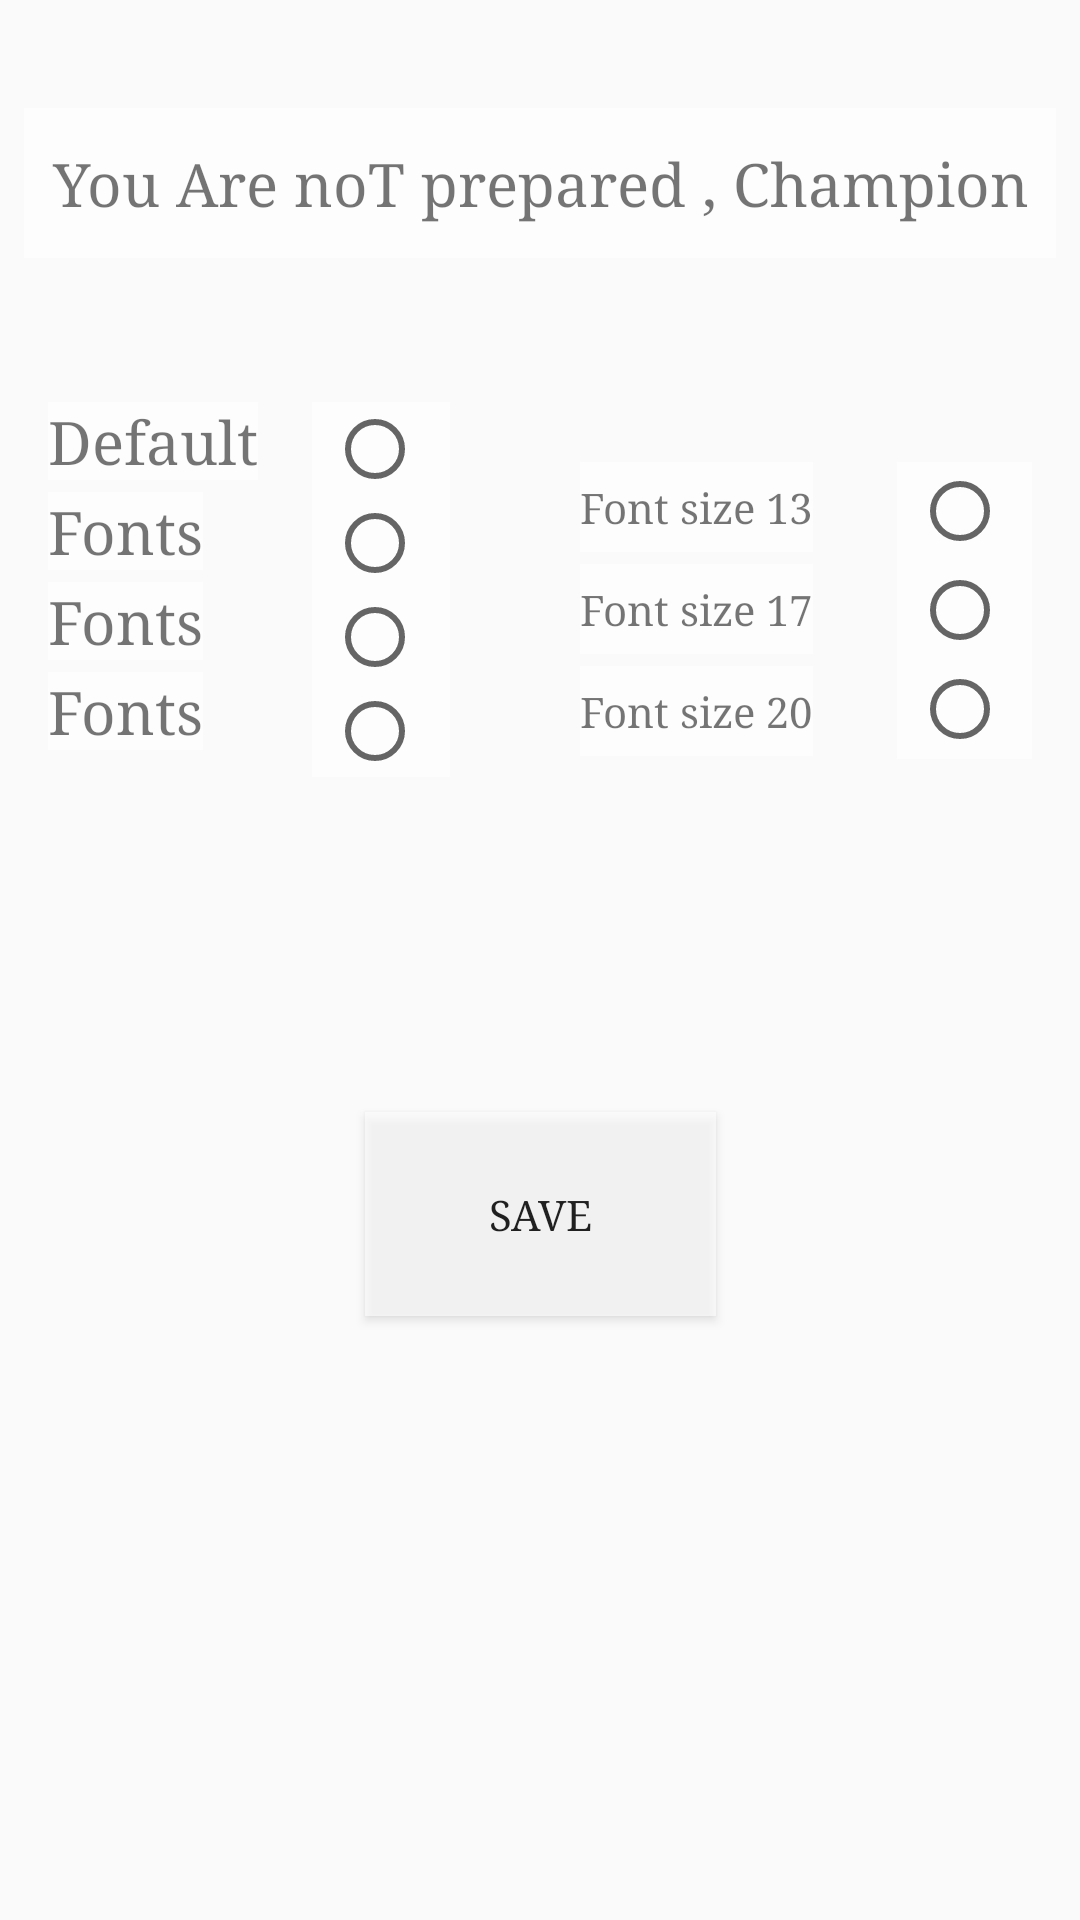

Android layout source for this screen:
<!-- AndroidManifest.xml: application theme AppTheme -->
<!-- res/layout/activity_settings_.xml -->
<?xml version="1.0" encoding="utf-8"?>
<android.support.constraint.ConstraintLayout

    xmlns:android="http://schemas.android.com/apk/res/android"
    xmlns:app="http://schemas.android.com/apk/res-auto"
    xmlns:tools="http://schemas.android.com/tools"
    android:id="@+id/CL_ID_LAYOUT"
    android:layout_width="match_parent"
    android:layout_height="match_parent"
    tools:context=".Activities.MainActivity">

    <TextView
        android:id="@+id/txt_settings_test"
        android:layout_width="match_parent"
        android:layout_height="50dp"
        android:layout_marginStart="8dp"
        android:layout_marginTop="36dp"
        android:layout_marginEnd="8dp"
        android:background="#A4FFFFFF"
        android:gravity="center"
        android:text="@string/settings_test_note"
        android:textAlignment="center"
        android:textSize="20sp"
        app:layout_constraintEnd_toEndOf="parent"
        app:layout_constraintHorizontal_bias="1.0"
        app:layout_constraintStart_toStartOf="parent"
        app:layout_constraintTop_toTopOf="parent" />

    <TextView
        android:id="@+id/txt_font_default"
        android:layout_width="wrap_content"
        android:layout_height="wrap_content"
        android:layout_marginStart="16dp"
        android:layout_marginTop="48dp"
        android:layout_weight="1"
        android:background="#A4FFFFFF"
        android:gravity="center"
        android:text="@string/font_default"
        android:textAlignment="center"
        android:textSize="20sp"
        app:layout_constraintStart_toStartOf="parent"
        app:layout_constraintTop_toBottomOf="@+id/txt_settings_test" />

    <TextView

        android:id="@+id/txt_font_1"
        android:layout_width="wrap_content"
        android:layout_height="wrap_content"
        android:layout_marginStart="16dp"
        android:layout_marginTop="4dp"
        android:layout_weight="1"
        android:background="#A4FFFFFF"
        android:gravity="center"
        android:text="@string/fonts"
        android:textAlignment="center"
        android:textSize="20sp"
        app:layout_constraintStart_toStartOf="parent"
        app:layout_constraintTop_toBottomOf="@+id/txt_font_default" />

    <TextView

        android:id="@+id/txt_font_2"
        android:layout_width="wrap_content"
        android:layout_height="wrap_content"
        android:layout_marginStart="16dp"
        android:layout_marginTop="4dp"
        android:layout_weight="1"
        android:background="#A4FFFFFF"
        android:gravity="center"
        android:text="@string/fonts"
        android:textAlignment="center"
        android:textSize="20sp"
        app:layout_constraintStart_toStartOf="parent"
        app:layout_constraintTop_toBottomOf="@+id/txt_font_1" />

    <TextView

        android:id="@+id/txt_font_3"
        android:layout_width="wrap_content"
        android:layout_height="wrap_content"
        android:layout_marginStart="16dp"
        android:layout_marginTop="4dp"
        android:layout_weight="1"
        android:background="#A4FFFFFF"
        android:gravity="center"
        android:text="@string/fonts"
        android:textAlignment="center"
        android:textSize="20sp"
        app:layout_constraintStart_toStartOf="parent"
        app:layout_constraintTop_toBottomOf="@+id/txt_font_2" />

    <RadioGroup

        android:id="@+id/radioGroup1"
        android:layout_width="46dp"
        android:layout_height="125dp"
        android:layout_marginStart="104dp"
        android:layout_marginTop="48dp"
        android:background="#A4FFFFFF"
        android:orientation="vertical"
        android:paddingLeft="5dp"
        android:paddingRight="5dp"
        android:weightSum="4"
        app:layout_constraintStart_toStartOf="parent"
        app:layout_constraintTop_toBottomOf="@+id/txt_settings_test">

        <RadioButton
            android:id="@+id/r_btn_font_default"
            android:layout_width="wrap_content"
            android:layout_height="wrap_content"
            android:layout_weight="1" />

        <RadioButton
            android:id="@+id/r_btn_font_2"
            android:layout_width="wrap_content"
            android:layout_height="wrap_content"
            android:layout_weight="1" />

        <RadioButton
            android:id="@+id/r_btn_font_1"
            android:layout_width="wrap_content"
            android:layout_height="wrap_content"
            android:layout_weight="1" />

        <RadioButton
            android:id="@+id/r_btn_font_3"
            android:layout_width="wrap_content"
            android:layout_height="wrap_content"
            android:layout_weight="1" />

    </RadioGroup>

    <TextView

        android:id="@+id/textView2"
        android:layout_width="wrap_content"
        android:layout_height="30dp"
        android:layout_marginTop="68dp"
        android:layout_marginEnd="28dp"
        android:background="#A4FFFFFF"
        android:gravity="center"
        android:text="@string/fonts13"
        android:textAlignment="center"
        app:layout_constraintEnd_toStartOf="@+id/radioGroup2"
        app:layout_constraintTop_toBottomOf="@+id/txt_settings_test" />

    <TextView
        android:id="@+id/textView3"
        android:layout_width="wrap_content"
        android:layout_height="30dp"
        android:layout_marginTop="4dp"
        android:layout_marginEnd="28dp"
        android:background="#A4FFFFFF"
        android:gravity="center"
        android:text="@string/fonts17"
        android:textAlignment="center"
        app:layout_constraintEnd_toStartOf="@+id/radioGroup2"
        app:layout_constraintTop_toBottomOf="@+id/textView2" />

    <TextView
        android:id="@+id/textView"
        android:layout_width="wrap_content"
        android:layout_height="30dp"
        android:layout_marginTop="4dp"
        android:layout_marginEnd="28dp"
        android:background="#A4FFFFFF"
        android:gravity="center"
        android:text="@string/fonts20"
        android:textAlignment="center"
        app:layout_constraintEnd_toStartOf="@+id/radioGroup2"
        app:layout_constraintTop_toBottomOf="@+id/textView3" />

    <RadioGroup
        android:id="@+id/radioGroup2"
        android:layout_width="45dp"
        android:layout_height="99dp"
        android:layout_marginTop="68dp"
        android:layout_marginEnd="16dp"
        android:background="#A4FFFFFF"
        android:orientation="vertical"
        android:paddingLeft="5dp"
        android:paddingRight="5dp"
        android:weightSum="3"
        app:layout_constraintEnd_toEndOf="parent"
        app:layout_constraintTop_toBottomOf="@+id/txt_settings_test">

        <RadioButton
            android:id="@+id/r_btn_font_size_1"
            android:layout_width="wrap_content"
            android:layout_height="wrap_content"
            android:layout_weight="1" />

        <RadioButton
            android:id="@+id/r_btn_font_size_2"
            android:layout_width="wrap_content"
            android:layout_height="wrap_content"
            android:layout_weight="1" />

        <RadioButton
            android:id="@+id/r_btn_font_size_3"
            android:layout_width="wrap_content"
            android:layout_height="wrap_content"
            android:layout_weight="1" />

    </RadioGroup>

    <Button
        android:id="@+id/save_settings"
        android:layout_width="117dp"
        android:layout_height="68dp"
        android:layout_marginStart="8dp"
        android:layout_marginTop="8dp"
        android:layout_marginEnd="8dp"
        android:layout_marginBottom="200dp"
        android:background="#A4FFFFFF"
        android:gravity="center"
        android:text="@string/btn_save"
        app:layout_constraintBottom_toBottomOf="parent"
        app:layout_constraintEnd_toEndOf="parent"
        app:layout_constraintStart_toStartOf="parent"
        app:layout_constraintTop_toBottomOf="@+id/txt_settings_test"
        app:layout_constraintVertical_bias="0.995" />
</android.support.constraint.ConstraintLayout>
<!-- resources referenced by this layout -->
<resources>
  <string name="btn_save">Save</string>
  <string name="font_default">"Default"</string>
  <string name="fonts">Fonts</string>
  <string name="fonts13">Font size 13</string>
  <string name="fonts17">Font size 17</string>
  <string name="fonts20">Font size 20</string>
  <string name="settings_test_note">You Are noT prepared , Champion</string>
  <style name="AppTheme" parent="Theme.AppCompat.Light.DarkActionBar">
          <item name="colorPrimary">@color/colorPrimary</item>
          <item name="colorPrimaryDark">@color/colorPrimaryDark</item>
          <item name="colorAccent">@color/colorAccent</item>
          <item name="android:typeface">serif</item>
      </style>
  <color name="colorPrimary">#008577</color>
  <color name="colorPrimaryDark">#00574B</color>
  <color name="colorAccent">#D81B60</color>
</resources>
